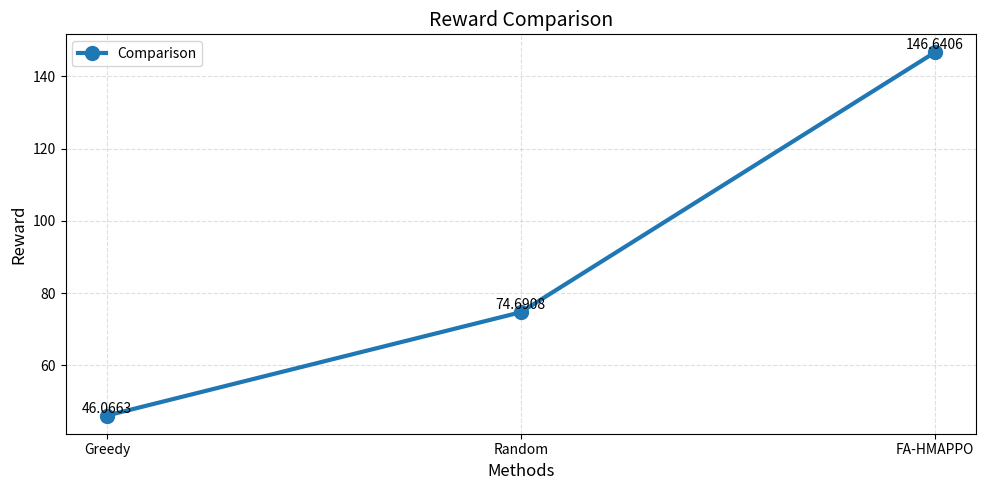
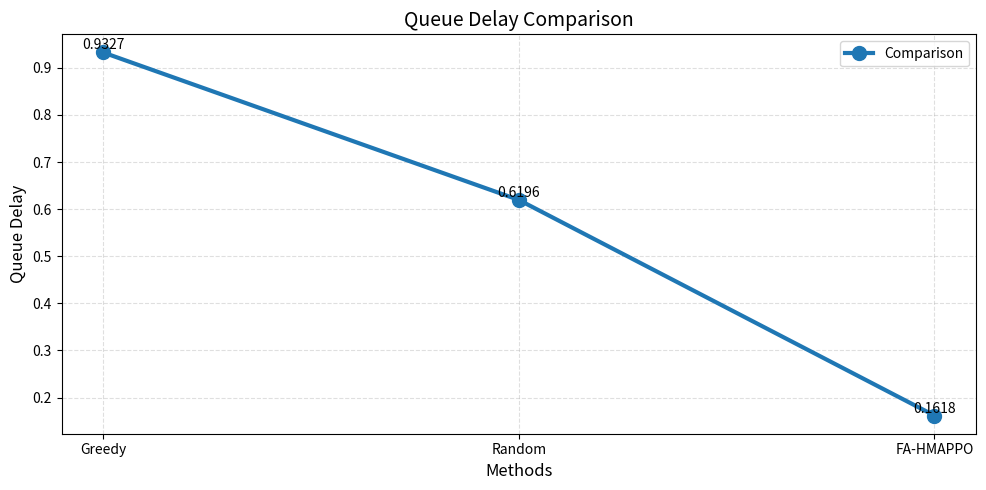
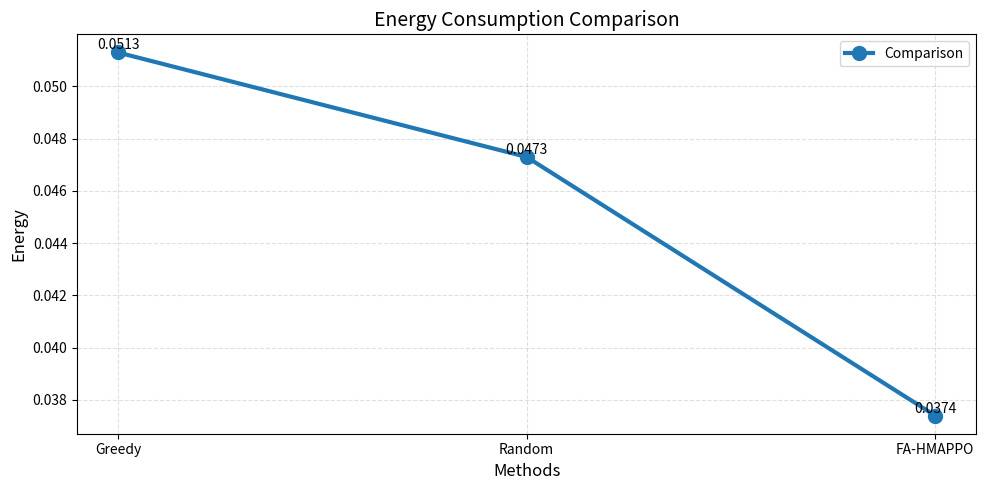
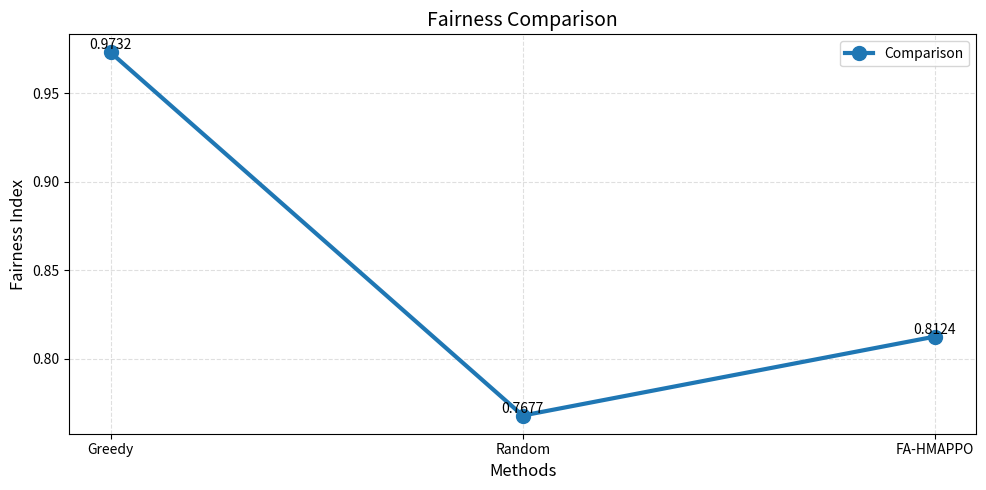
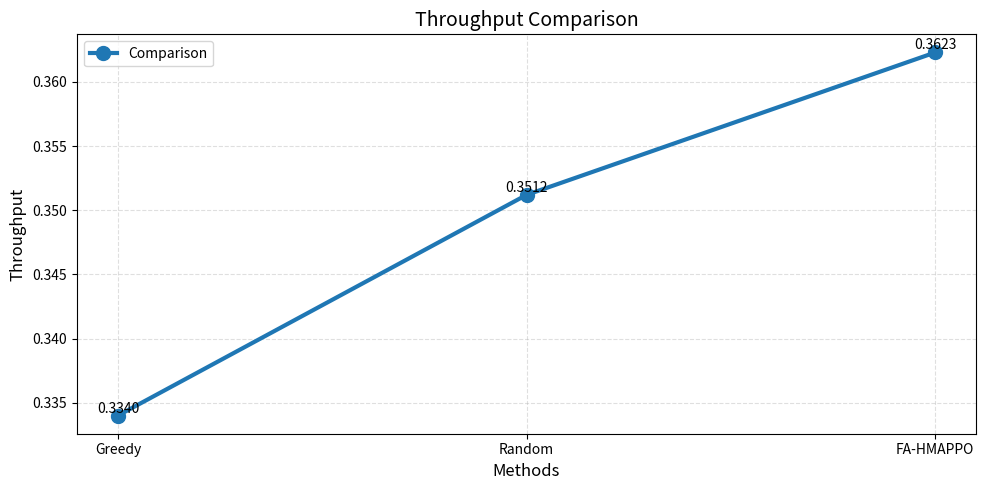
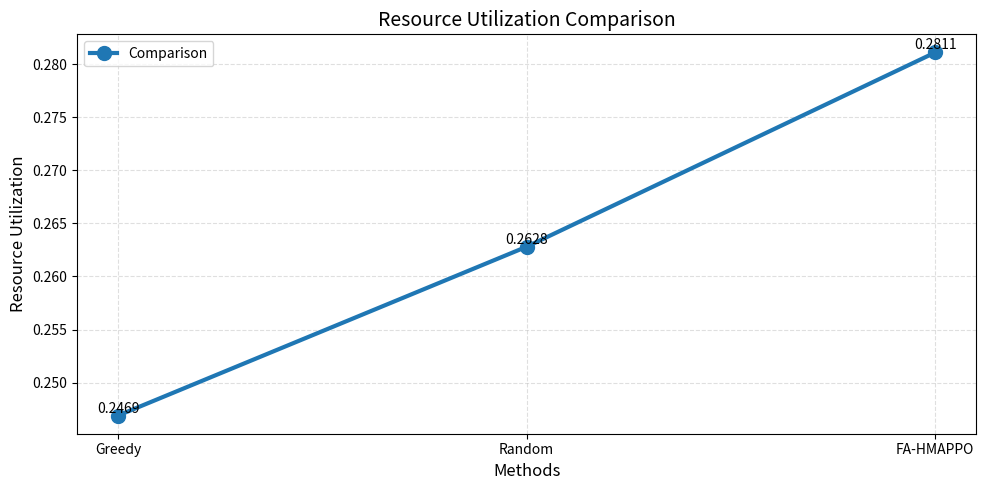
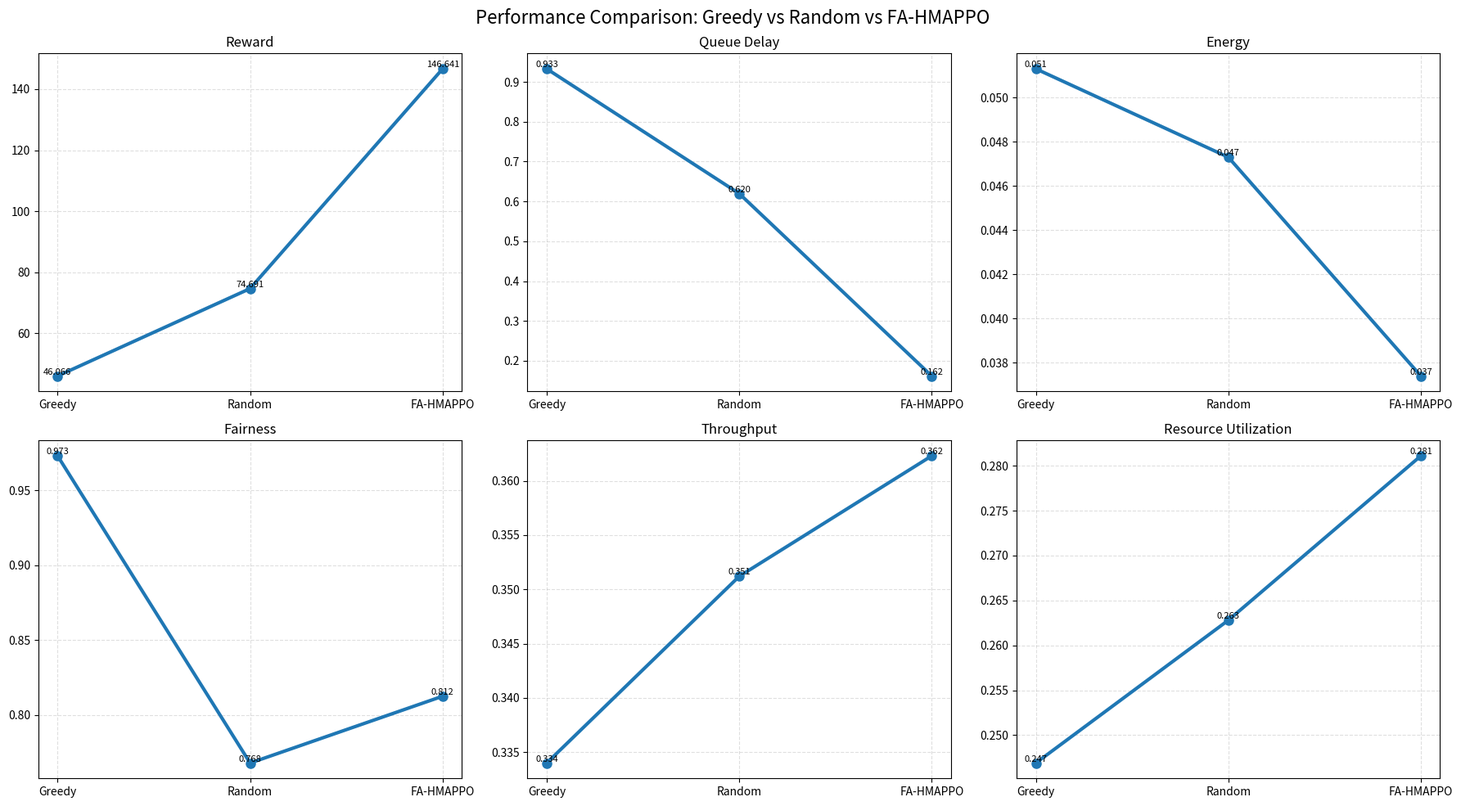

Python code for these plots, in order:
import os
import matplotlib.pyplot as plt

# ==========================
# RESULTS
# ==========================

methods = ["Greedy", "Random", "FA-HMAPPO"]

reward = [46.0663, 74.6908, 146.6406]
delay = [0.9327, 0.6196, 0.1618]
energy = [0.0513, 0.0473, 0.0374]
fairness = [0.9732, 0.7677, 0.8124]
throughput = [0.3340, 0.3512, 0.3623]
utilization = [0.2469, 0.2628, 0.2811]

# ==========================
# CREATE OUTPUT FOLDER
# ==========================

os.makedirs("comparison_graphs", exist_ok=True)

# ==========================
# FUNCTION
# ==========================

def create_graph(values, title, ylabel, filename):
    
    plt.figure(figsize=(10, 5))

    plt.plot(
        methods,
        values,
        marker='o',
        linewidth=3,
        markersize=10,
        label="Comparison"
    )

    for i, v in enumerate(values):
        plt.text(
            i,
            v,
            f"{v:.4f}",
            fontsize=10,
            ha='center',
            va='bottom'
        )

    plt.title(title, fontsize=14)
    plt.xlabel("Methods", fontsize=12)
    plt.ylabel(ylabel, fontsize=12)

    plt.grid(True, linestyle="--", alpha=0.4)

    plt.legend()

    plt.tight_layout()

    plt.savefig(
        f"comparison_graphs/{filename}.png",
        dpi=300
    )

    plt.show()

    plt.close()


# ==========================
# INDIVIDUAL COMPARISON GRAPHS
# ==========================

create_graph(
    reward,
    "Reward Comparison",
    "Reward",
    "reward_comparison"
)

create_graph(
    delay,
    "Queue Delay Comparison",
    "Queue Delay",
    "delay_comparison"
)

create_graph(
    energy,
    "Energy Consumption Comparison",
    "Energy",
    "energy_comparison"
)

create_graph(
    fairness,
    "Fairness Comparison",
    "Fairness Index",
    "fairness_comparison"
)

create_graph(
    throughput,
    "Throughput Comparison",
    "Throughput",
    "throughput_comparison"
)

create_graph(
    utilization,
    "Resource Utilization Comparison",
    "Resource Utilization",
    "utilization_comparison"
)

# ==========================
# COMBINED FIGURE
# ==========================

fig, axs = plt.subplots(2, 3, figsize=(18, 10))

metrics = [
    ("Reward", reward),
    ("Queue Delay", delay),
    ("Energy", energy),
    ("Fairness", fairness),
    ("Throughput", throughput),
    ("Resource Utilization", utilization),
]

for ax, (title, values) in zip(axs.flat, metrics):

    ax.plot(
        methods,
        values,
        marker='o',
        linewidth=3,
        markersize=8
    )

    for i, v in enumerate(values):
        ax.text(
            i,
            v,
            f"{v:.3f}",
            ha='center',
            va='bottom',
            fontsize=8
        )

    ax.set_title(title)
    ax.grid(True, linestyle="--", alpha=0.4)

plt.suptitle(
    "Performance Comparison: Greedy vs Random vs FA-HMAPPO",
    fontsize=16
)

plt.tight_layout()

plt.savefig(
    "comparison_graphs/all_comparison_metrics.png",
    dpi=300
)

plt.show()

plt.close()

print("\nGraphs saved successfully.")
print("Folder: comparison_graphs/")
